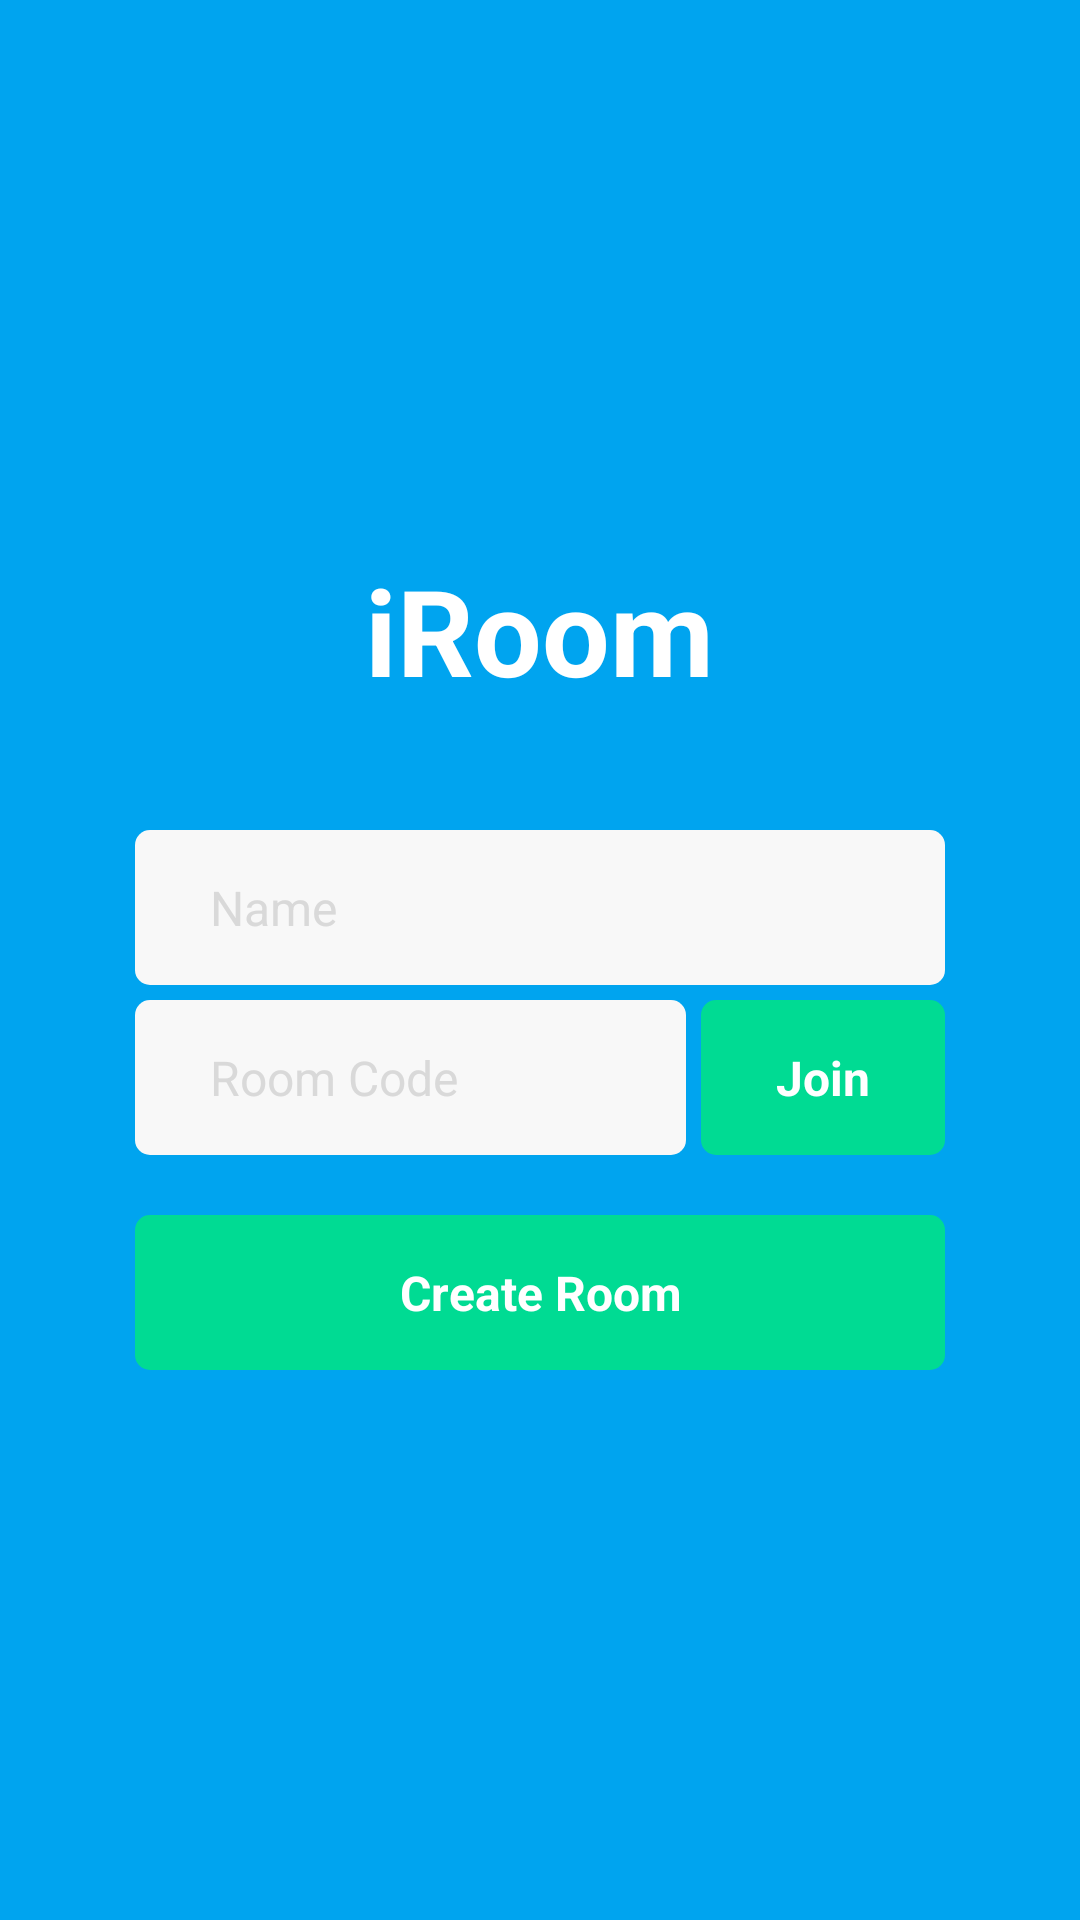

Layout XML and referenced resources for this Android screen:
<!-- AndroidManifest.xml: application theme Theme.IRoom -->
<!-- res/layout/activity_home.xml -->
<?xml version="1.0" encoding="utf-8"?>
<RelativeLayout xmlns:android="http://schemas.android.com/apk/res/android"
    xmlns:tools="http://schemas.android.com/tools"
    android:background="@color/primary"
    android:layout_width="match_parent"
    android:layout_height="match_parent"
    tools:context=".HomeActivity">

    <LinearLayout
        android:layout_width="match_parent"
        android:layout_height="match_parent"
        android:layout_centerInParent="true"
        android:gravity="center"
        android:orientation="vertical">

        <TextView
            android:layout_width="wrap_content"
            android:layout_height="wrap_content"
            android:layout_marginBottom="40dp"
            android:text="@string/app_name"
            android:textColor="@color/white"
            android:textSize="40sp"
            android:textStyle="bold" />

        <EditText
            android:id="@+id/username_input"
            android:layout_width="match_parent"
            android:layout_height="wrap_content"
            android:layout_marginStart="45dp"
            android:layout_marginEnd="45dp"
            android:autofillHints="none"
            android:background="@drawable/label_bg"
            android:enabled="false"
            android:hint="@string/name"
            android:imeOptions="actionNext"
            android:inputType="textCapWords"
            android:paddingStart="25dp"
            android:paddingTop="15dp"
            android:paddingEnd="25dp"
            android:paddingBottom="15dp"
            android:textColor="#737373"
            android:textColorHint="#d9d9d9"
            android:textSize="16sp" />

        <LinearLayout
            android:layout_width="match_parent"
            android:layout_height="wrap_content"
            android:layout_marginStart="45dp"
            android:layout_marginTop="5dp"
            android:layout_marginEnd="45dp"
            android:gravity="center"
            android:orientation="horizontal">

            <EditText
                android:id="@+id/room_code_input"
                android:layout_width="0dp"
                android:layout_height="wrap_content"
                android:layout_weight="1"
                android:autofillHints="none"
                android:background="@drawable/label_bg"
                android:hint="@string/roomCode"
                android:imeOptions="actionDone"
                android:inputType="textCapCharacters"
                android:paddingStart="25dp"
                android:paddingTop="15dp"
                android:paddingEnd="25dp"
                android:paddingBottom="15dp"
                android:textColor="@color/black"
                android:textColorHint="#d9d9d9"
                android:textSize="16sp" />

            <TextView
                android:id="@+id/joinBtn"
                android:layout_width="wrap_content"
                android:layout_height="match_parent"
                android:layout_marginStart="5dp"
                android:background="@drawable/btn"
                android:clickable="true"
                android:focusable="true"
                android:gravity="center"
                android:paddingStart="25dp"
                android:paddingEnd="25dp"
                android:text="@string/join"
                android:textColor="@color/white"
                android:textSize="16sp"
                android:textStyle="bold" />

        </LinearLayout>

        <TextView
            android:id="@+id/create_room_btn"
            android:layout_width="match_parent"
            android:layout_height="wrap_content"
            android:layout_marginStart="45dp"
            android:layout_marginTop="20dp"
            android:layout_marginEnd="45dp"
            android:background="@drawable/btn"
            android:clickable="true"
            android:focusable="true"
            android:gravity="center"
            android:paddingStart="25dp"
            android:paddingTop="15dp"
            android:paddingEnd="25dp"
            android:paddingBottom="15dp"
            android:text="@string/createRoom"
            android:textColor="@color/white"
            android:textSize="16sp"
            android:textStyle="bold" />

    </LinearLayout>

    <ImageView
        android:tooltipText="@string/power_off"
        android:id="@+id/logout_btn"
        android:layout_width="30dp"
        android:layout_height="30dp"
        android:layout_alignParentTop="true"
        android:layout_alignParentEnd="true"
        android:layout_marginTop="20dp"
        android:layout_marginEnd="20dp"
        android:background="?attr/selectableItemBackgroundBorderless"
        android:clickable="true"
        android:contentDescription="@null"
        android:focusable="true"
        android:src="@drawable/ic_baseline_power_settings_new_24" />

</RelativeLayout>
<!-- resources referenced by this layout -->
<resources>
  <color name="black">#FF000000</color>
  <color name="primary">#00a4ef</color>
  <color name="white">#FFFFFFFF</color>
  <!-- drawable btn (drawable) -->
  <?xml version="1.0" encoding="utf-8"?>
  <selector xmlns:android="http://schemas.android.com/apk/res/android">
  
      <item android:state_pressed="false">
  
          <shape android:shape="rectangle">
  
              <solid
                  android:color="#00db93"/>
  
              <corners
                  android:radius="5dp"/>
  
          </shape>
  
      </item>
  
      <item android:state_pressed="true">
  
          <shape android:shape="rectangle">
  
              <solid
                  android:color="#00C383"/>
  
              <corners
                  android:radius="5dp"/>
  
          </shape>
  
      </item>
  
  </selector>
  <!-- drawable label_bg (drawable) -->
  <?xml version="1.0" encoding="utf-8"?>
  <shape android:shape="rectangle" xmlns:android="http://schemas.android.com/apk/res/android">
  
      <corners
          android:radius="5dp"/>
  
      <solid
          android:color="#f8f8f8"/>
  
  </shape>
  <string name="app_name">iRoom</string>
  <string name="createRoom">Create Room</string>
  <string name="join">Join</string>
  <string name="name">Name</string>
  <string name="power_off">Power Off</string>
  <string name="roomCode">Room Code</string>
  <style name="Theme.IRoom" parent="Theme.MaterialComponents.DayNight.DarkActionBar">
          
          <item name="colorPrimary">@color/primary</item>
          <item name="colorPrimaryVariant">@color/primary</item>
          <item name="colorOnPrimary">@color/white</item>
          
          <item name="colorSecondary">@color/primary</item>
          <item name="colorSecondaryVariant">@color/primary</item>
          <item name="colorOnSecondary">@color/black</item>
          
          <item name="android:statusBarColor">?attr/colorPrimaryVariant</item>
  
          <item name="android:navigationBarColor">@color/black</item>
      </style>
</resources>
